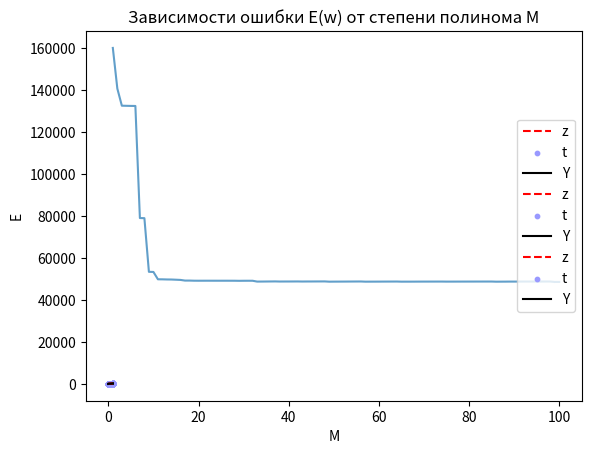

Python code for this plot:
import numpy as np
import matplotlib.pyplot as plt

# матрицa Плана
def Plan_matrix(M, N, X):
    F = np.ones([N, M + 1])
    for i in range(N):
        for j in range(1, M + 1):
            F[i][j] = X[i] ** j
    return F

N = 1000
x = np.linspace(0, 1, N)
z = 20 * np.sin(2 * np.pi * 3 * x) + 100 * np.exp(x)
error = 10 * np.random.randn(N)
t = z + error

# 1 случай
M = 1
F = Plan_matrix(M, N, x)
w = np.linalg.inv(np.transpose(F) @ F) @ np.transpose(F) @ t
Y = np.dot(w, F.T)
plt.plot(x, z, 'r--', label='z')
plt.scatter(x, t, 10, '#9999ff', 'o', label='t')
plt.plot(x, Y, 'black', label='Y')
plt.legend(loc='right')
plt.title('M = 1')
plt.xlabel('x')
plt.ylabel('y')
plt.show()

# 2 случай
M = 8
F = Plan_matrix(M, N, x)
w = np.linalg.inv(np.transpose(F) @ F) @ np.transpose(F) @ t
Y = np.dot(w, F.T)
plt.plot(x, z, 'r--', label='z')
plt.scatter(x, t, 10, '#9999ff', 'o', label='t')
plt.plot(x, Y, 'black', label='Y')
plt.legend(loc='right')
plt.title('M = 8')
plt.xlabel('x')
plt.ylabel('y')
plt.show()

# 3 случай
M = 100
F = Plan_matrix(M, N, x)
a = 1
I = np.eye(F.shape[1])
w = np.linalg.inv(np.transpose(F) @ F + a*I) @ np.transpose(F) @ t
Y = np.dot(w, F.T)
plt.plot(x, z, 'r--', label='z')
plt.scatter(x, t, 10, '#9999ff', 'o', label='t')
plt.plot(x, Y, 'black', label='Y')
plt.legend(loc='right')
plt.title('M = 100')
plt.xlabel('x')
plt.ylabel('y')
plt.show()

E = np.ones(100)
for M in range(1, 101):
    F = Plan_matrix(M, N, x)
   # w = np.linalg.inv(np.transpose(F) @ F) @ np.transpose(F) @ t
    w= np.linalg.pinv(F) @ t
    # F * w = t
    # 
    Y = np.dot(w, F.T)
    E[M - 1] = (1 / 2) * sum((t - Y) ** 2)
M = np.array(range(1, 101))
plt.plot(M, E, alpha=0.7)
plt.title('Зависимости ошибки E(w) от степени полинома M')
plt.xlabel('M')
plt.ylabel('E')
plt.show()
